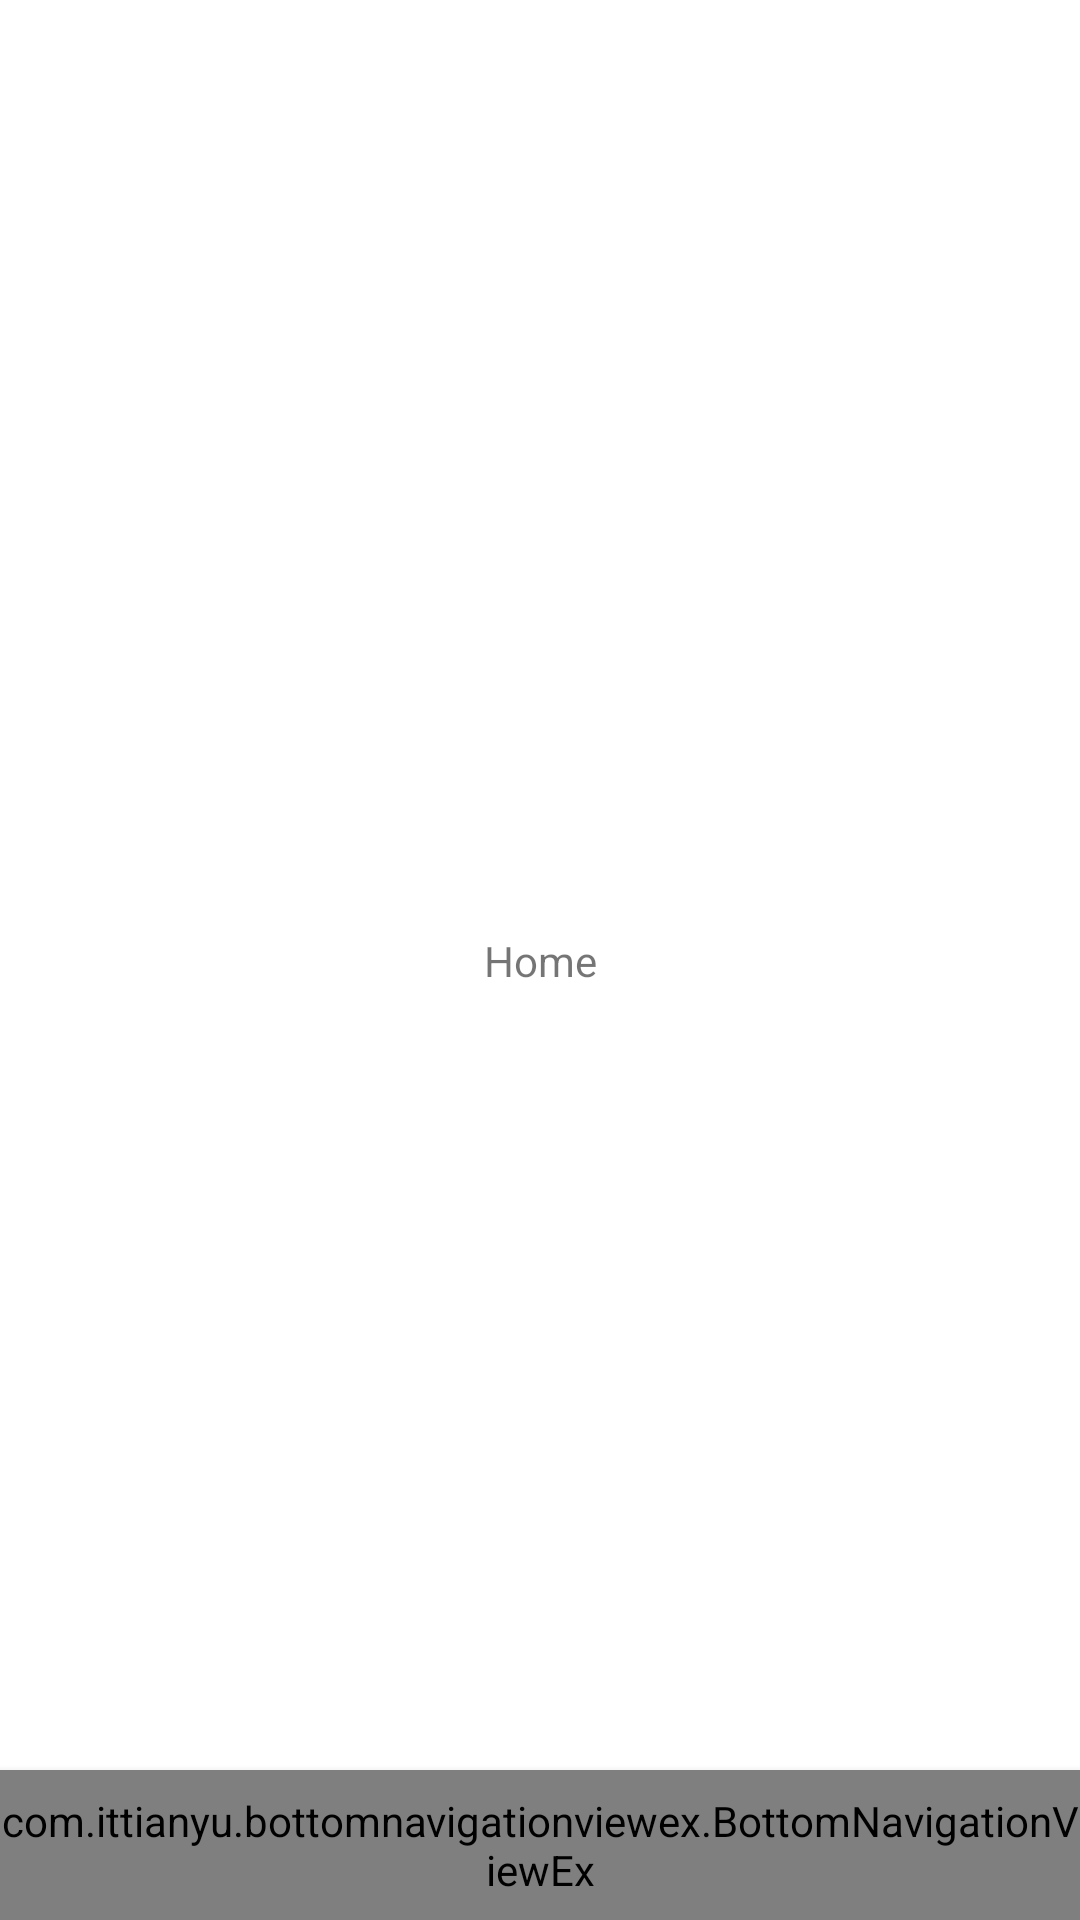

Produce the Android XML layout that renders to this screen, including the resource entries it uses.
<!-- AndroidManifest.xml: application theme AppTheme -->
<!-- res/layout/activity_home.xml -->
<?xml version="1.0" encoding="utf-8"?>
<androidx.constraintlayout.widget.ConstraintLayout xmlns:android="http://schemas.android.com/apk/res/android"
    xmlns:app="http://schemas.android.com/apk/res-auto"
    android:layout_width="match_parent"
    android:layout_height="match_parent"
    android:background="@color/white">

    <TextView
        android:layout_width="wrap_content"
        android:layout_height="wrap_content"
        android:text="@string/home"
        app:layout_constraintBottom_toBottomOf="parent"
        app:layout_constraintEnd_toEndOf="parent"
        app:layout_constraintStart_toStartOf="parent"
        app:layout_constraintTop_toTopOf="parent" />
    <include layout="@layout/bottom_navigation_view"/>
</androidx.constraintlayout.widget.ConstraintLayout>
<!-- res/layout/bottom_navigation_view.xml (included above) -->
<?xml version="1.0" encoding="utf-8"?>
<merge xmlns:android="http://schemas.android.com/apk/res/android"
    xmlns:app="http://schemas.android.com/apk/res-auto"  >

    <com.ittianyu.bottomnavigationviewex.BottomNavigationViewEx
        android:id="@+id/bottom_navigation_view"
        app:menu="@menu/bottom_navigation_menu"
        app:layout_constraintBottom_toBottomOf="parent"
        android:layout_width="match_parent"
        android:layout_height="50dp"
        android:background="@color/whiteish"
        android:elevation="4dp" />
</merge>
<!-- resources referenced by this layout -->
<resources>
  <color name="white">#FFFFFF</color>
  <color name="whiteish">#FAFAFA</color>
  <string name="home">Home</string>
  <style name="AppTheme" parent="Theme.AppCompat.Light.NoActionBar">
          
          <item name="colorPrimary">@color/colorPrimary</item>
          <item name="colorPrimaryDark">@color/colorPrimaryDark</item>
          <item name="colorAccent">@color/colorAccent</item>
  
      </style>
  <color name="colorPrimary">#6200EE</color>
  <color name="colorPrimaryDark">#3700B3</color>
  <color name="colorAccent">#03DAC5</color>
</resources>
